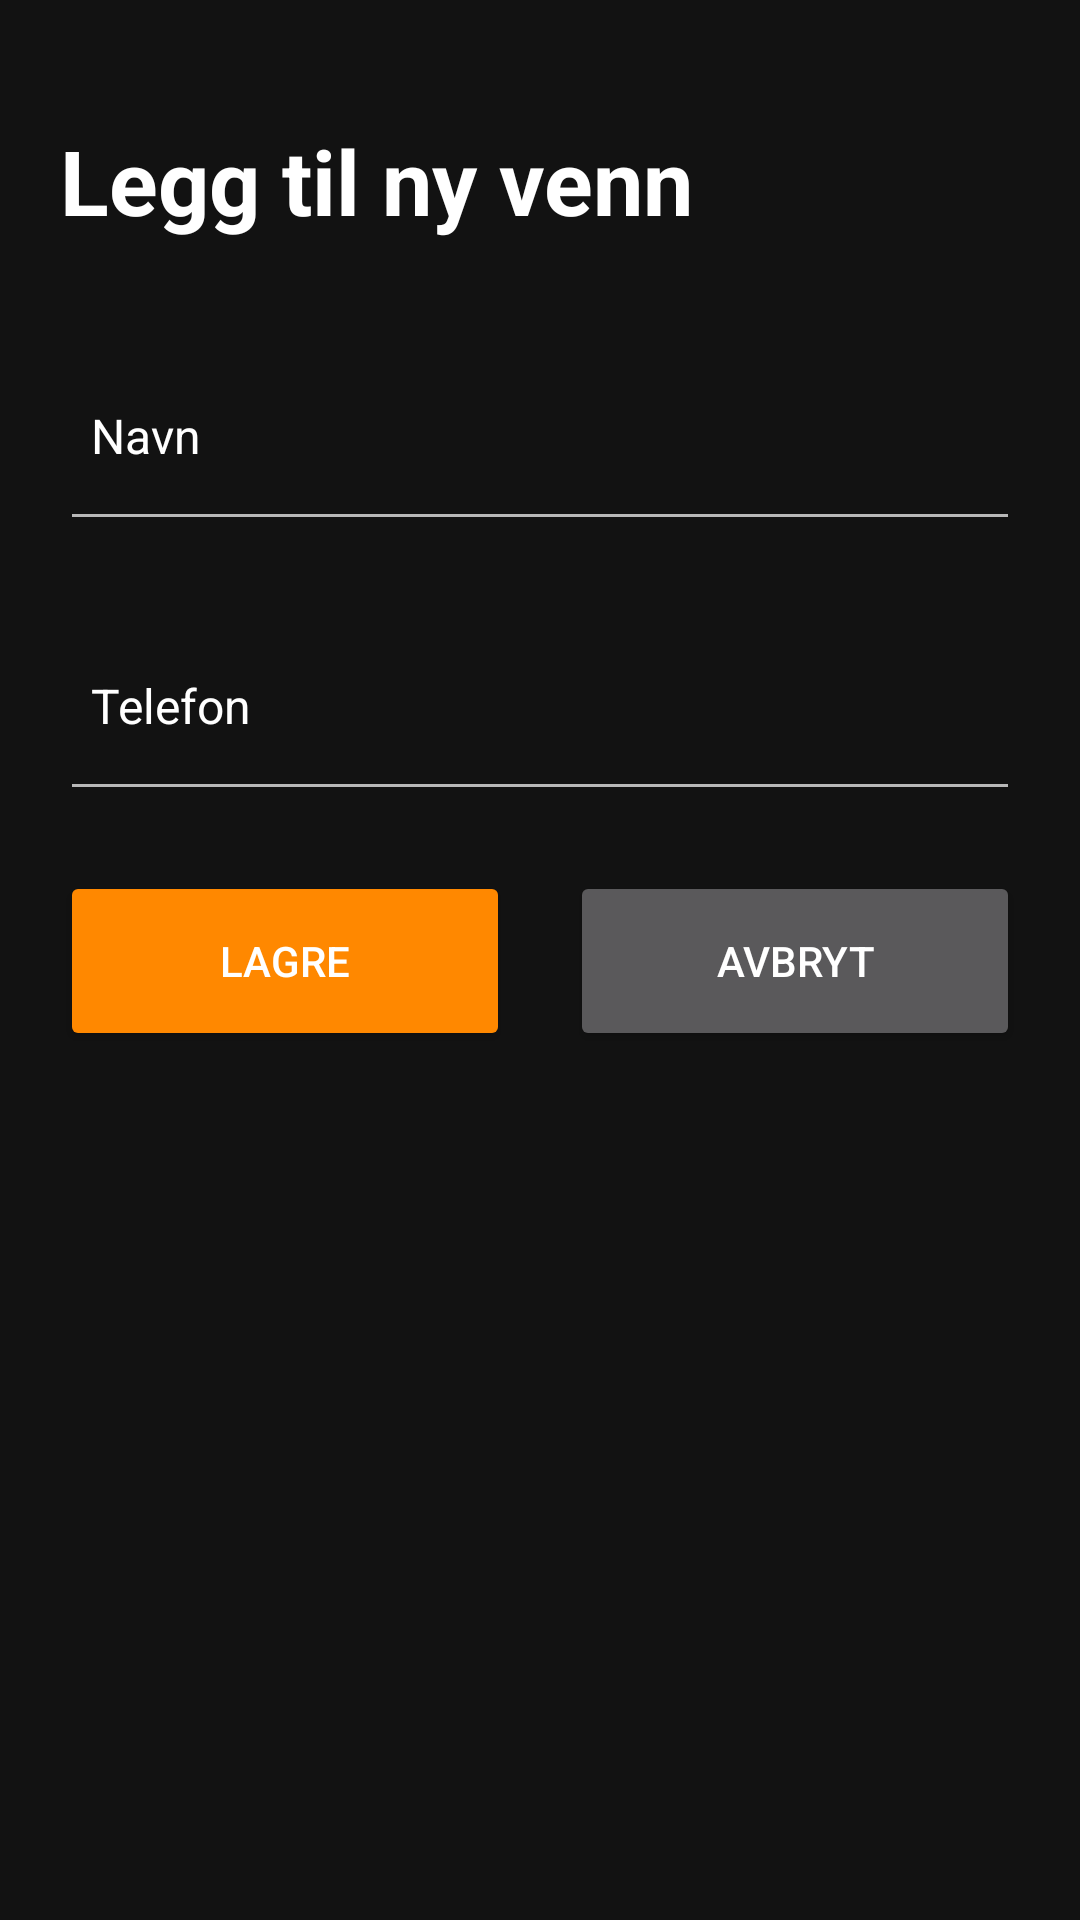

This screen was rendered from an Android layout file. Write that file and the resources it references.
<!-- AndroidManifest.xml: application theme Theme.S345368m2 -->
<!-- res/layout/ny_venn_fragment.xml -->
<?xml version="1.0" encoding="utf-8"?>
<LinearLayout xmlns:android="http://schemas.android.com/apk/res/android"
    android:layout_width="match_parent"
    android:layout_height="match_parent"
    xmlns:app="http://schemas.android.com/apk/res-auto"
    android:orientation="vertical"
    android:padding="20dp">

    <TextView
        android:layout_width="wrap_content"
        android:layout_height="wrap_content"
        android:text="Legg til ny venn"
        android:textSize="30sp"
        android:textStyle="bold"
        android:layout_marginVertical="20dp"/>

    <RelativeLayout
        android:layout_width="match_parent"
        android:layout_height="70dp"
        android:layout_marginVertical="10dp" >
        <TextView
            android:layout_width="wrap_content"
            android:layout_height="match_parent"
            android:text="Navn"
            android:gravity="center"
            android:textSize="16sp"
            android:layout_marginLeft="10dp" />
        <EditText
            android:id="@+id/innNavn"
            android:layout_width="match_parent"
            android:layout_height="match_parent"
            android:textAlignment="textEnd"/>
    </RelativeLayout>

    <RelativeLayout
        android:layout_width="match_parent"
        android:layout_height="70dp"
        android:layout_marginVertical="10dp" >
        <TextView
            android:layout_width="wrap_content"
            android:layout_height="match_parent"
            android:text="Telefon"
            android:gravity="center"
            android:textSize="16sp"
            android:layout_marginLeft="10dp"
            />
        <EditText
            android:id="@+id/innTelefon"
            android:layout_width="match_parent"
            android:layout_height="match_parent"
            android:inputType="phone"
            android:maxLength="8"
            android:textAlignment="textEnd" />
    </RelativeLayout>

    <LinearLayout
        android:layout_width="match_parent"
        android:layout_height="wrap_content"
        android:orientation="horizontal"
        android:gravity="center"
        android:layout_marginVertical="10dp" >
        <Button
            android:id="@+id/lagreVenn"
            android:layout_width="150dp"
            android:layout_height="60dp"
            android:text="Lagre"
            app:icon="@android:drawable/ic_menu_save"
            android:layout_marginHorizontal="10dp"
            android:backgroundTint="@color/orange" />
        <Button
            android:id="@+id/avbryt"
            android:layout_width="150dp"
            android:layout_height="60dp"
            android:text="Avbryt"
            app:icon="@android:drawable/ic_menu_close_clear_cancel"
            android:layout_marginHorizontal="10dp"/>
    </LinearLayout>

</LinearLayout>
<!-- resources referenced by this layout -->
<resources>
  <color name="orange">#FF8800</color>
  <style name="Theme.S345368m2" parent="Base.Theme.S345368m2" />
  <style name="Base.Theme.S345368m2" parent="Theme.MaterialComponents.NoActionBar">
          
          
          <item name="colorPrimary">@color/white</item>
          <item name="colorSecondary">@color/orange</item>
          <item name="android:textColor">@color/white</item>
      </style>
  <color name="white">#FFFFFF</color>
</resources>
